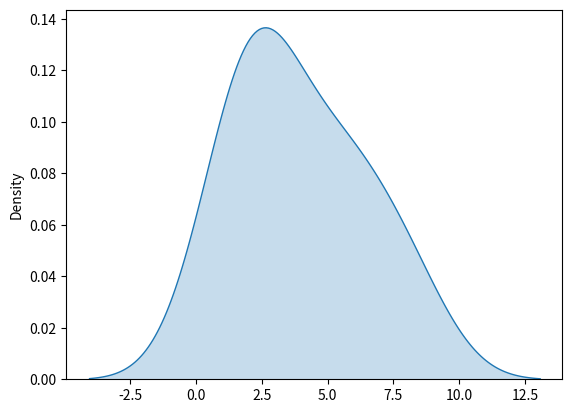

This figure's Python source:
import seaborn as sns
import matplotlib.pyplot as plt

data = [1, 2, 2.5, 3, 5, 6, 8]
sns.kdeplot(data, fill=True)
plt.show()
